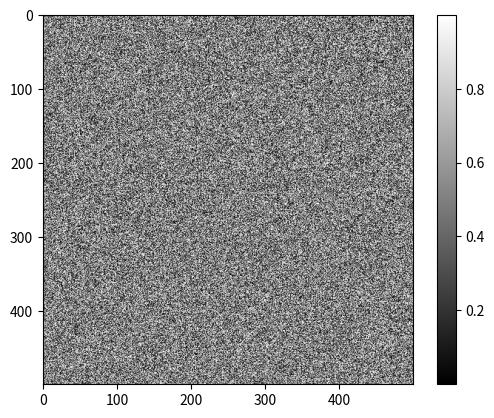

This chart was generated by the following Python code: (Note: this script raises an exception after producing the figure.)
%matplotlib inline
%config InlineBackend.figure_format = 'retina'

import numpy as np
from matplotlib import pyplot as plt

random_image = np.random.random([500, 500])

plt.imshow(random_image, cmap='gray')
plt.colorbar();

from skimage import data

coins = data.coins()

print('Type:', type(coins))
print('dtype:', coins.dtype)
print('shape:', coins.shape)

plt.imshow(coins, cmap='gray');

cat = data.chelsea()
print("Shape:", cat.shape)
print("Values min/max:", cat.min(), cat.max())

plt.imshow(cat);

cat[10:110, 10:110, :] = [255, 0, 0]  # [red, green, blue]
plt.imshow(cat);

from skimage import data

img0 = data.chelsea()
img1 = data.rocket()

import matplotlib.pyplot as plt

f, (ax0, ax1) = plt.subplots(1, 2, figsize=(20, 10))

ax0.imshow(img0)
ax0.set_title('Cat', fontsize=18)
ax0.axis('off')

ax1.imshow(img1)
ax1.set_title('Rocket', fontsize=18)
ax1.set_xlabel(r'Launching position $\alpha=320$')

ax1.vlines([202, 300], 0, img1.shape[0], colors='magenta', linewidth=3, label='Side tower position')
ax1.plot([168, 190, 200], [400, 200, 300], color='white', linestyle='--', label='Side angle')

ax1.legend();

linear0 = np.linspace(0, 1, 2500).reshape((50, 50))
linear1 = np.linspace(0, 255, 2500).reshape((50, 50)).astype(np.uint8)

print("Linear0:", linear0.dtype, linear0.min(), linear0.max())
print("Linear1:", linear1.dtype, linear1.min(), linear1.max())

fig, (ax0, ax1) = plt.subplots(1, 2, figsize=(15, 15))
ax0.imshow(linear0, cmap='gray')
ax1.imshow(linear1, cmap='gray');

from skimage import img_as_float, img_as_ubyte

image = data.chelsea()

image_ubyte = img_as_ubyte(image)
image_float = img_as_float(image)

print("type, min, max:", image_ubyte.dtype, image_ubyte.min(), image_ubyte.max())
print("type, min, max:", image_float.dtype, image_float.min(), image_float.max())
print()
print("231/255 =", 231/255.)

from skimage import io

image = io.imread('../images/balloon.jpg')

print(type(image))
print(image.dtype)
print(image.shape)
print(image.min(), image.max())

plt.imshow(image);

ic = io.ImageCollection(os.pathsep.join(['../images/*.png', '../images/*.jpg']))

print('Type:', type(ic))

ic.files

import os

f, axes = plt.subplots(nrows=3, ncols=len(ic) // 3 + 1, figsize=(20, 5))

# subplots returns the figure and an array of axes
# we use `axes.ravel()` to turn these into a list
axes = axes.ravel()

for ax in axes:
    ax.axis('off')

for i, image in enumerate(ic):
    axes[i].imshow(image, cmap='gray')
    axes[i].set_title(os.path.basename(ic.files[i]))
    
plt.tight_layout()

animals = ['cat', 'dog', 'leopard']

for i, animal in enumerate(animals):
    print('The animal in position {} is {}'.format(i, animal))

def draw_H(image, coords, color=(0, 255, 0)):
    out = image.copy()
    
    ...
    
    return out 

cat = data.chelsea()
cat_H = draw_H(cat, (50, -50))
plt.imshow(cat_H);

# --- read in the image ---

image = plt.imread('../images/Bells-Beach.jpg')

# --- assign each color channel to a different variable ---

r = ... # FIXME: grab channel from image...
g = ... # FIXME
b = ... # FIXME

# --- display the image and r, g, b channels ---

f, axes = plt.subplots(1, 4, figsize=(16, 5))

for ax in axes:
    ax.axis('off')

(ax_r, ax_g, ax_b, ax_color) = axes
    
ax_r.imshow(r, cmap='gray')
ax_r.set_title('red channel')

ax_g.imshow(g, cmap='gray')
ax_g.set_title('green channel')

ax_b.imshow(b, cmap='gray')
ax_b.set_title('blue channel')

# --- Here, we stack the R, G, and B layers again
#     to form a color image ---
ax_color.imshow(np.stack([r, g, b], axis=2))
ax_color.set_title('all channels');

from skimage import draw

red = np.zeros((300, 300))
green = np.zeros((300, 300))
blue = np.zeros((300, 300))

r, c = draw.circle(100, 100, 100)
red[r, c] = 1

r, c = draw.circle(100, 200, 100)
green[r, c] = 1

r, c = draw.circle(200, 150, 100)
blue[r, c] = 1

f, axes = plt.subplots(1, 3)
for (ax, channel) in zip(axes, [red, green, blue]):
    ax.imshow(channel, cmap='gray')
    ax.axis('off')

from skimage import color, img_as_float

image = img_as_float(io.imread('../images/balloon.jpg'))

gray = color.rgb2gray(image)
my_gray = ...  # FIXME

# --- display the results ---

f, (ax0, ax1) = plt.subplots(1, 2, figsize=(10, 6))

ax0.imshow(gray, cmap='gray')
ax0.set_title('skimage.color.rgb2gray')

ax1.imshow(my_gray, cmap='gray')
ax1.set_title('my rgb2gray')